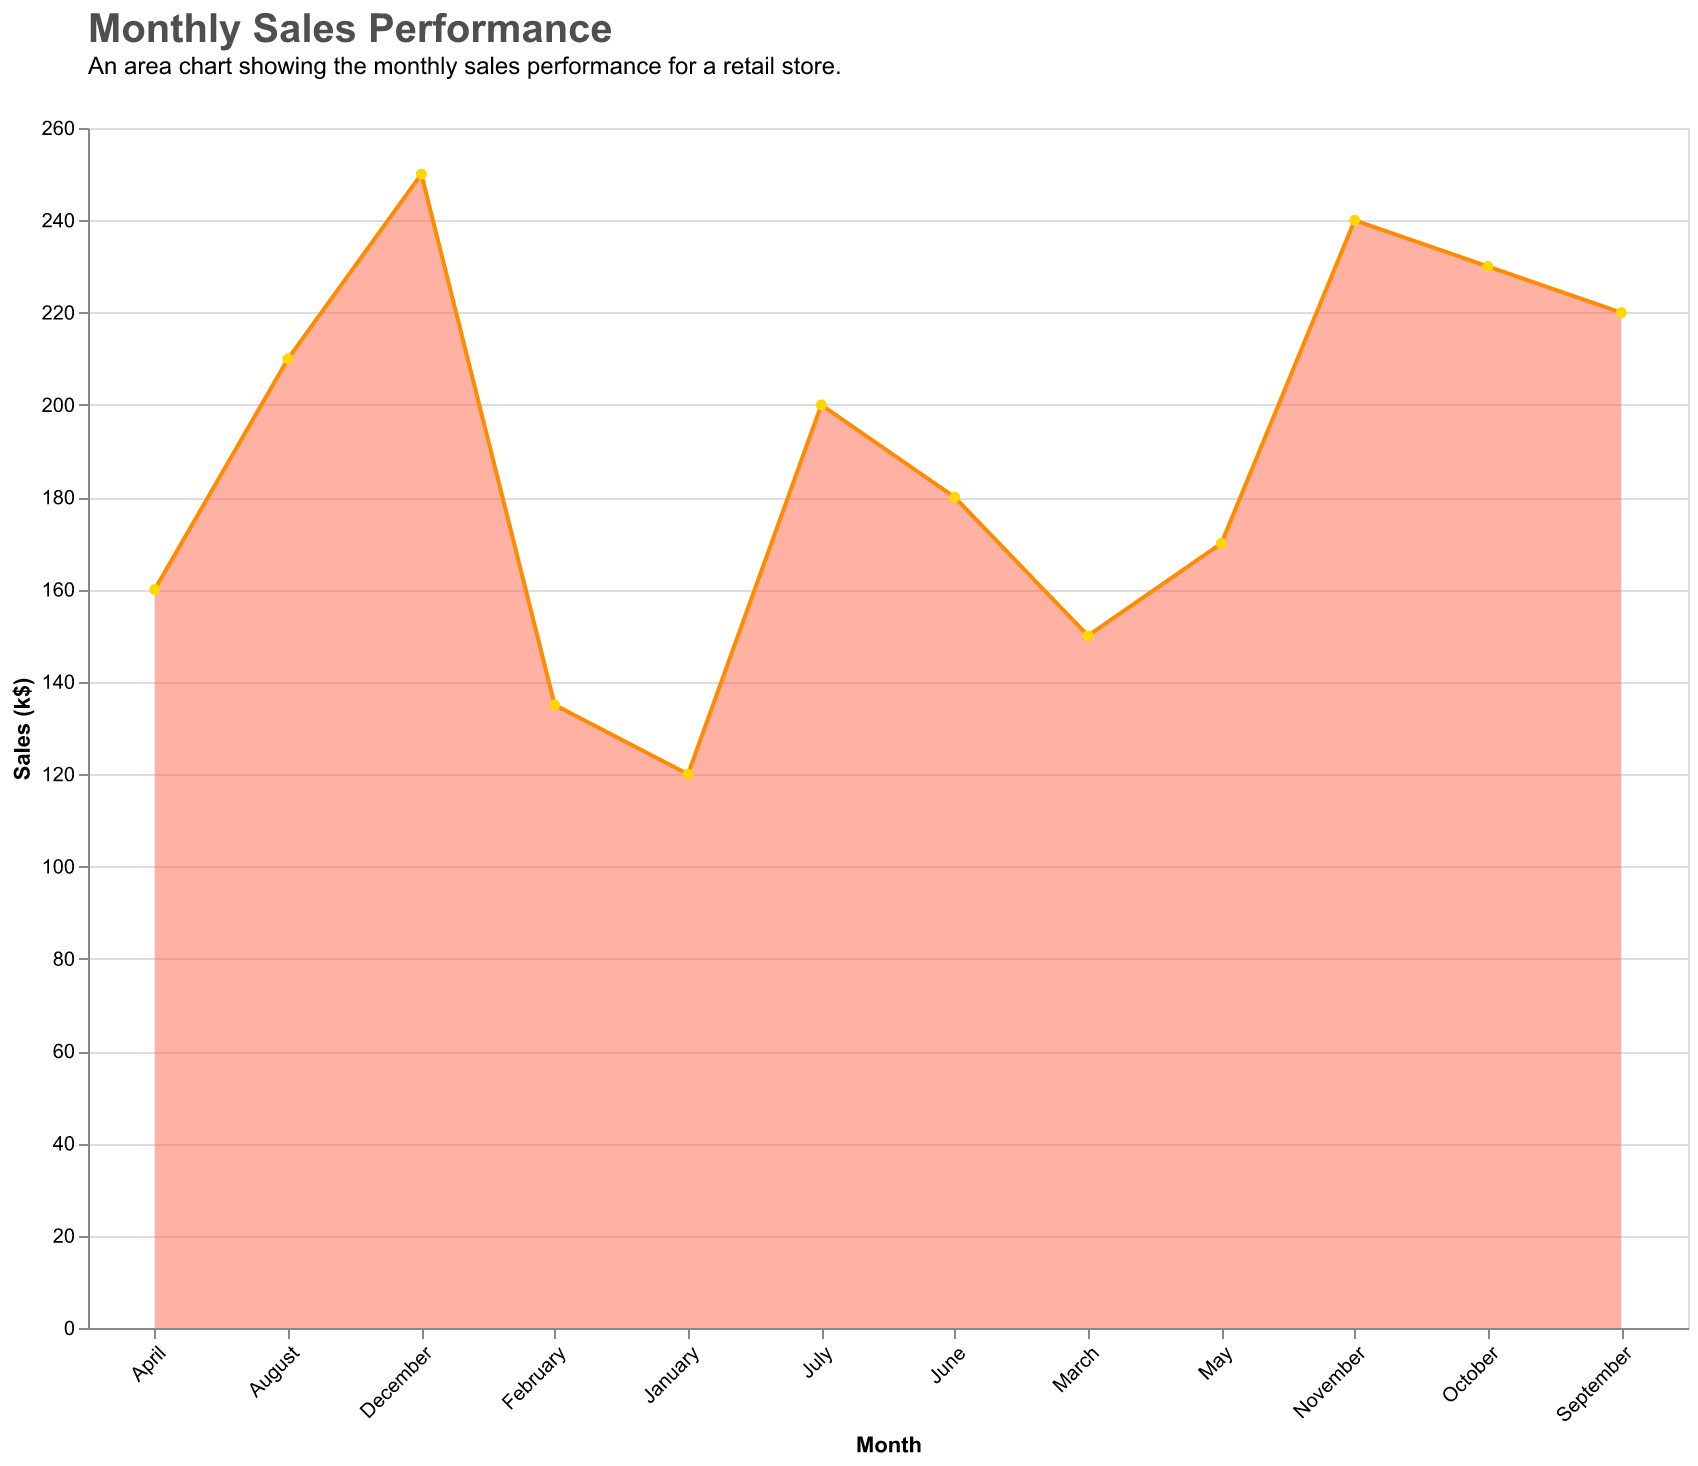

Data behind this chart, as committed beside it:
Month, Sales (k$)
January, 120
February, 135
March, 150
April, 160
May, 170
June, 180
July, 200
August, 210
September, 220
October, 230
November, 240
December, 250
